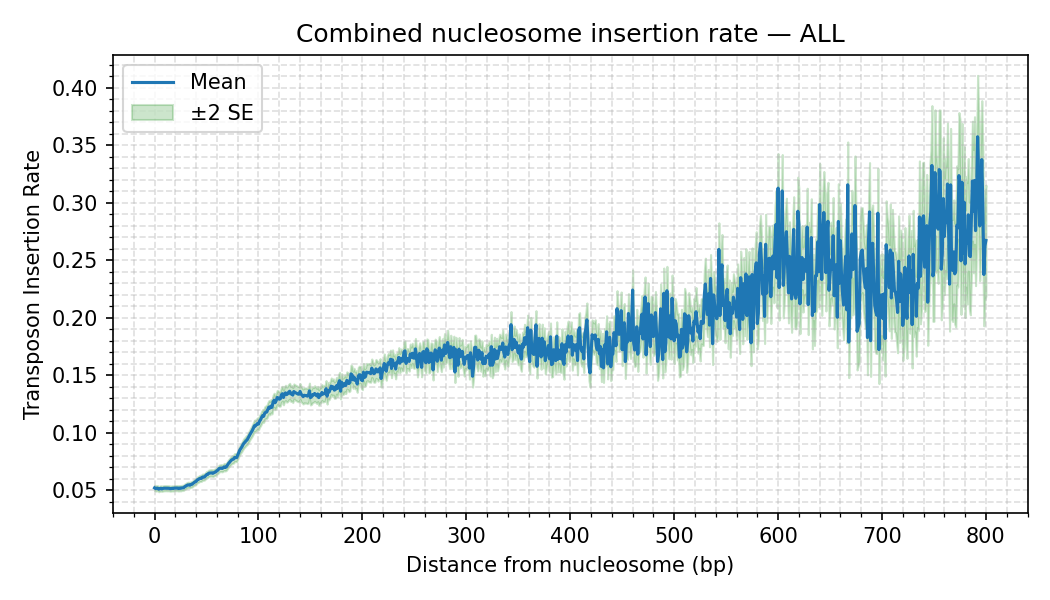

The file beside this chart, header and first rows:
distance, mean_density, sd_density, n_datasets, se_density
0, 0.05195, 0.02702, 560, 0.001142
1, 0.05138, 0.0264, 560, 0.001116
2, 0.05167, 0.02664, 560, 0.001126
3, 0.05167, 0.02646, 560, 0.001118
4, 0.05086, 0.02667, 560, 0.001127
5, 0.05124, 0.02651, 560, 0.00112
6, 0.05158, 0.02664, 560, 0.001126
7, 0.05113, 0.02621, 560, 0.001107
8, 0.05146, 0.02682, 560, 0.001133
9, 0.05168, 0.02673, 560, 0.00113
10, 0.05169, 0.02675, 560, 0.00113
11, 0.05172, 0.02654, 560, 0.001121
12, 0.05166, 0.02679, 560, 0.001132
13, 0.05164, 0.02637, 560, 0.001114
14, 0.05158, 0.02656, 560, 0.001123
15, 0.05129, 0.02641, 560, 0.001116
16, 0.05138, 0.02609, 560, 0.001103
17, 0.05157, 0.02626, 560, 0.00111
18, 0.05144, 0.0263, 560, 0.001111
19, 0.05179, 0.02671, 560, 0.001129
20, 0.05177, 0.0267, 560, 0.001128
21, 0.05175, 0.02664, 560, 0.001126
22, 0.0518, 0.02648, 560, 0.001119
23, 0.05143, 0.02651, 560, 0.00112
24, 0.05184, 0.02679, 560, 0.001132
25, 0.05154, 0.0267, 560, 0.001128
26, 0.05194, 0.02697, 560, 0.00114
27, 0.05194, 0.02681, 560, 0.001133
28, 0.05213, 0.02685, 560, 0.001135
29, 0.05306, 0.02752, 560, 0.001163
30, 0.05344, 0.02765, 560, 0.001169
31, 0.05412, 0.02801, 560, 0.001183
32, 0.0545, 0.02826, 560, 0.001194
33, 0.05451, 0.02814, 560, 0.001189
34, 0.05428, 0.02807, 560, 0.001186
35, 0.05501, 0.02842, 560, 0.001201
36, 0.05504, 0.02861, 560, 0.001209
37, 0.05589, 0.0287, 560, 0.001213
38, 0.05655, 0.02881, 560, 0.001218
39, 0.05727, 0.02954, 560, 0.001248
40, 0.05761, 0.02962, 560, 0.001252
41, 0.05893, 0.03015, 560, 0.001274
42, 0.05926, 0.03077, 560, 0.0013
43, 0.05993, 0.03092, 560, 0.001307
44, 0.06025, 0.03141, 560, 0.001327
45, 0.06021, 0.03099, 560, 0.00131
46, 0.06132, 0.03176, 560, 0.001342
47, 0.06133, 0.03191, 560, 0.001349
48, 0.06145, 0.03172, 560, 0.00134
49, 0.0625, 0.03186, 560, 0.001346
50, 0.06349, 0.033, 560, 0.001395
51, 0.06357, 0.03283, 560, 0.001387
52, 0.06462, 0.03347, 560, 0.001414
53, 0.06485, 0.03344, 560, 0.001413
54, 0.06498, 0.03383, 560, 0.00143
55, 0.06503, 0.03364, 560, 0.001421
56, 0.06463, 0.03367, 560, 0.001423
57, 0.06511, 0.03374, 560, 0.001426
58, 0.06554, 0.03389, 560, 0.001432
59, 0.06604, 0.03388, 560, 0.001432
... 741 more rows
